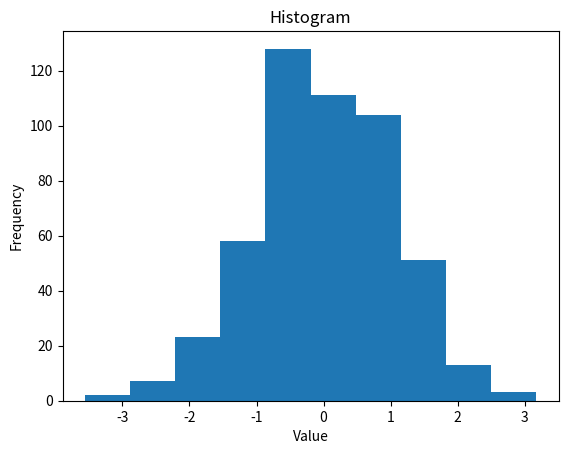
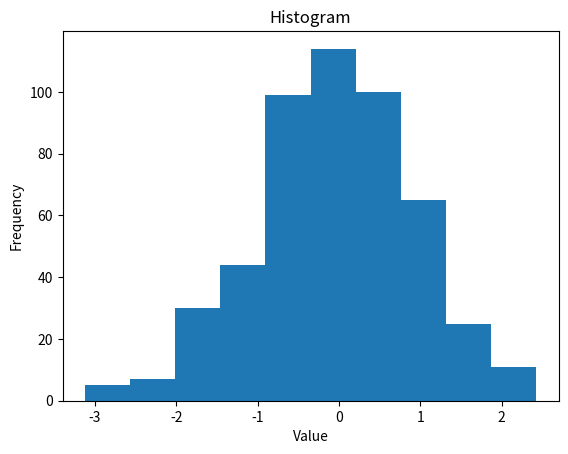
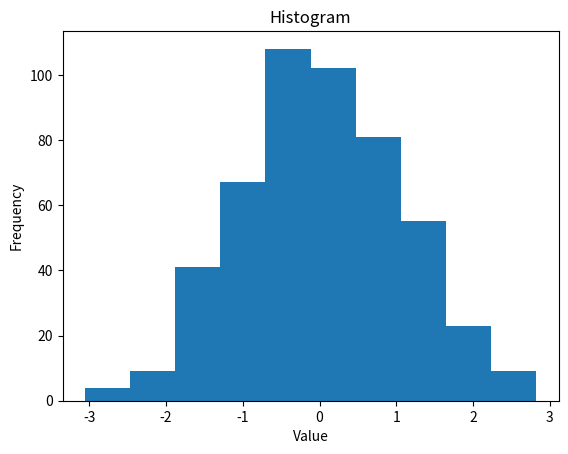

Python code for these plots, in order:
import matplotlib.pyplot as plt
import numpy as np

data = np.random.randn(500)

plt.figure()
plt.hist(data)
plt.title("Histogram")
plt.xlabel("Value")
plt.ylabel("Frequency")

plt.show()


data = np.random.randn(500)

plt.figure()
plt.hist(data)
plt.title("Histogram")
plt.xlabel("Value")
plt.ylabel("Frequency")

plt.show()


data = np.random.randn(499)

plt.figure()
plt.hist(data)
plt.title("Histogram")
plt.xlabel("Value")
plt.ylabel("Frequency")

plt.show()


